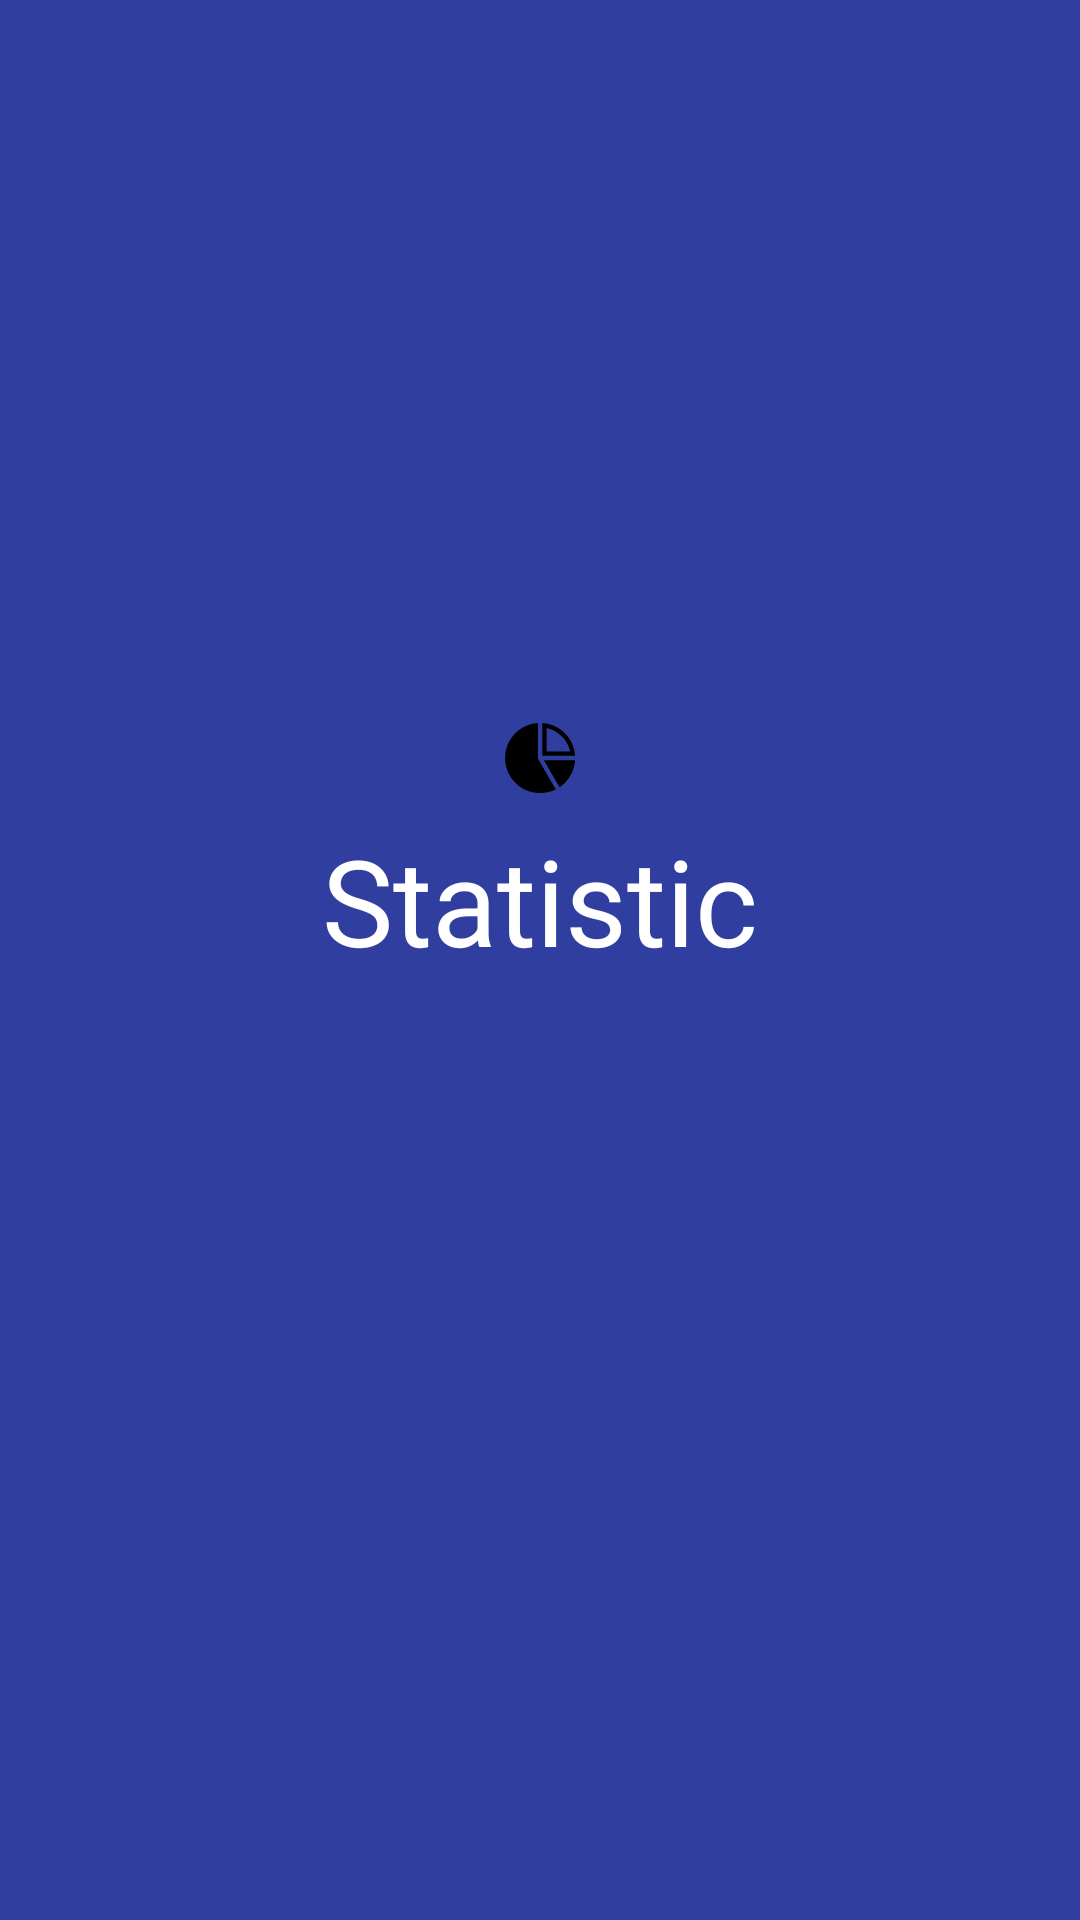

Produce the Android XML layout that renders to this screen, including the resource entries it uses.
<!-- AndroidManifest.xml: application theme AppTheme -->
<!-- res/layout/fragment_statistic.xml -->
<?xml version="1.0" encoding="utf-8"?>
<androidx.constraintlayout.widget.ConstraintLayout xmlns:android="http://schemas.android.com/apk/res/android"
    xmlns:app="http://schemas.android.com/apk/res-auto"
    xmlns:tools="http://schemas.android.com/tools"
    android:layout_width="match_parent"
    android:layout_height="match_parent"
    android:background="@color/colorPrimaryDark">

    <TextView
        android:id="@+id/tv_name"
        style="@style/fragment_name"
        android:gravity="center"
        android:text="Statistic"
        app:layout_constraintBottom_toTopOf="@+id/tv_extra"
        app:layout_constraintEnd_toEndOf="parent"
        app:layout_constraintStart_toStartOf="parent"
        app:layout_constraintTop_toTopOf="parent"
        app:layout_constraintVertical_chainStyle="packed" />

    <TextView
        android:id="@+id/tv_extra"
        style="@style/fragment_extra"
        app:layout_constraintBottom_toBottomOf="parent"
        app:layout_constraintLeft_toLeftOf="parent"
        app:layout_constraintRight_toRightOf="parent"
        app:layout_constraintTop_toBottomOf="@id/tv_name"
        tools:text="ReallyLongScreenNameSearchCT" />

    <ImageView
        android:id="@+id/statistic_icon"
        android:layout_width="wrap_content"
        android:layout_height="wrap_content"
        android:layout_marginBottom="8dp"
        android:src="@drawable/statistic"
        app:layout_constraintBottom_toTopOf="@+id/tv_name"
        app:layout_constraintEnd_toEndOf="parent"
        app:layout_constraintStart_toStartOf="parent" />


</androidx.constraintlayout.widget.ConstraintLayout>
<!-- resources referenced by this layout -->
<resources>
  <color name="colorPrimaryDark">#303F9F</color>
  <!-- drawable statistic: png bitmap (drawable-xxhdpi, 2327 bytes) -->
  <style name="fragment_extra">
          <item name="android:layout_width">wrap_content</item>
          <item name="android:layout_height">wrap_content</item>
          <item name="android:textColor">@color/white</item>
          <item name="android:textSize">@dimen/text_small</item>
          <item name="android:gravity">center</item>
          <item name="android:paddingStart">10dp</item>
          <item name="android:paddingEnd">10dp</item>
      </style>
  <style name="fragment_name">
          <item name="android:layout_width">wrap_content</item>
          <item name="android:layout_height">wrap_content</item>
          <item name="android:textColor">@color/white</item>
          <item name="android:textSize">@dimen/text_big</item>
      </style>
  <style name="AppTheme" parent="Theme.AppCompat.Light.DarkActionBar">
          
          <item name="colorPrimary">@color/colorPrimary</item>
          <item name="colorPrimaryDark">@color/colorPrimaryDark</item>
          <item name="colorAccent">@color/colorAccent</item>
      </style>
  <color name="white">#ffffff</color>
  <dimen name="text_small">30sp</dimen>
  <dimen name="text_big">40sp</dimen>
  <color name="colorPrimary">#3F51B5</color>
  <color name="colorAccent">#FF4081</color>
</resources>
